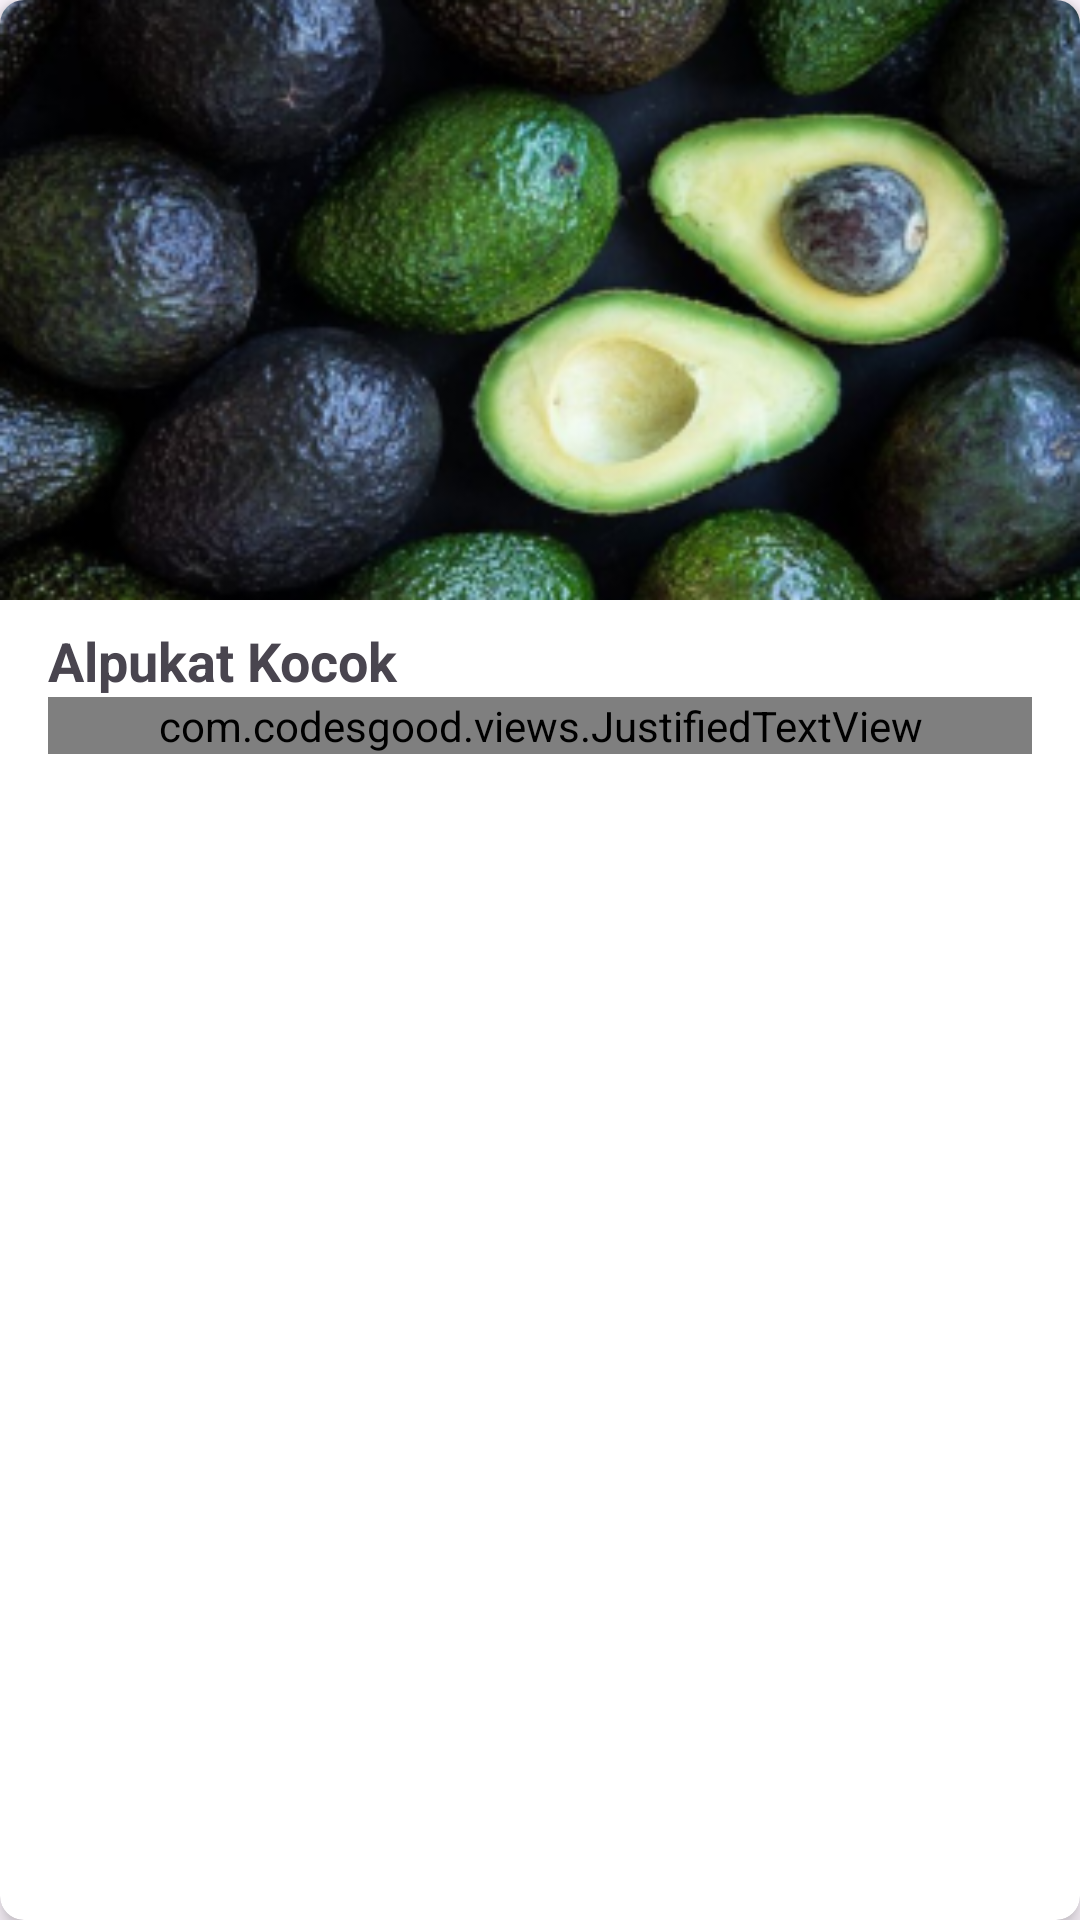

Android layout source for this screen:
<!-- AndroidManifest.xml: application theme Theme.GreenAvo -->
<!-- res/layout/layout_rekomendasi.xml -->
<?xml version="1.0" encoding="utf-8"?>
<androidx.cardview.widget.CardView
    xmlns:android="http://schemas.android.com/apk/res/android"
    xmlns:app="http://schemas.android.com/apk/res-auto"
    android:layout_width="match_parent"
    android:layout_height="wrap_content"
    android:layout_margin="16dp"
    app:cardCornerRadius="8dp"
    app:cardElevation="4dp">

    <LinearLayout
        android:layout_width="match_parent"
        android:layout_height="wrap_content"
        android:orientation="vertical">

        <FrameLayout
            android:layout_width="match_parent"
            android:layout_height="200dp">

            <ImageView
                android:layout_width="match_parent"
                android:layout_height="match_parent"
                android:scaleType="centerCrop"
                android:src="@drawable/contoh_gambar_alpukat" />

            <ImageView
                android:layout_width="wrap_content"
                android:layout_height="wrap_content"
                android:layout_gravity="end|top"
                android:layout_margin="8dp"
                android:src="@drawable/ic_favorite_24" />

        </FrameLayout>

        <TextView
            android:layout_width="wrap_content"
            android:layout_height="wrap_content"
            android:layout_marginTop="8dp"
            android:text="Alpukat Kocok"
            android:layout_marginStart="16dp"
            android:textSize="18sp"
            android:textStyle="bold" />

        <com.codesgood.views.JustifiedTextView
            android:layout_width="match_parent"
            android:layout_height="wrap_content"
            android:layout_marginStart="16dp"
            android:layout_marginEnd="16dp"
            android:layout_marginBottom="16dp"
            android:text="Minuman segar yang terbuat dari alpukat yang dihaluskan dan dicampur dengan susu kental manis, gula, air kelapa, dan es batu." />

    </LinearLayout>

</androidx.cardview.widget.CardView>
<!-- resources referenced by this layout -->
<resources>
  <!-- drawable contoh_gambar_alpukat: png bitmap (drawable, 143624 bytes) -->
  <style name="Theme.GreenAvo" parent="Base.Theme.GreenAvo" />
  <style name="Base.Theme.GreenAvo" parent="Theme.Material3.DayNight.NoActionBar">
          
          <item name="colorPrimary">@color/green</item>
      </style>
  <color name="green">#86D846</color>
</resources>
